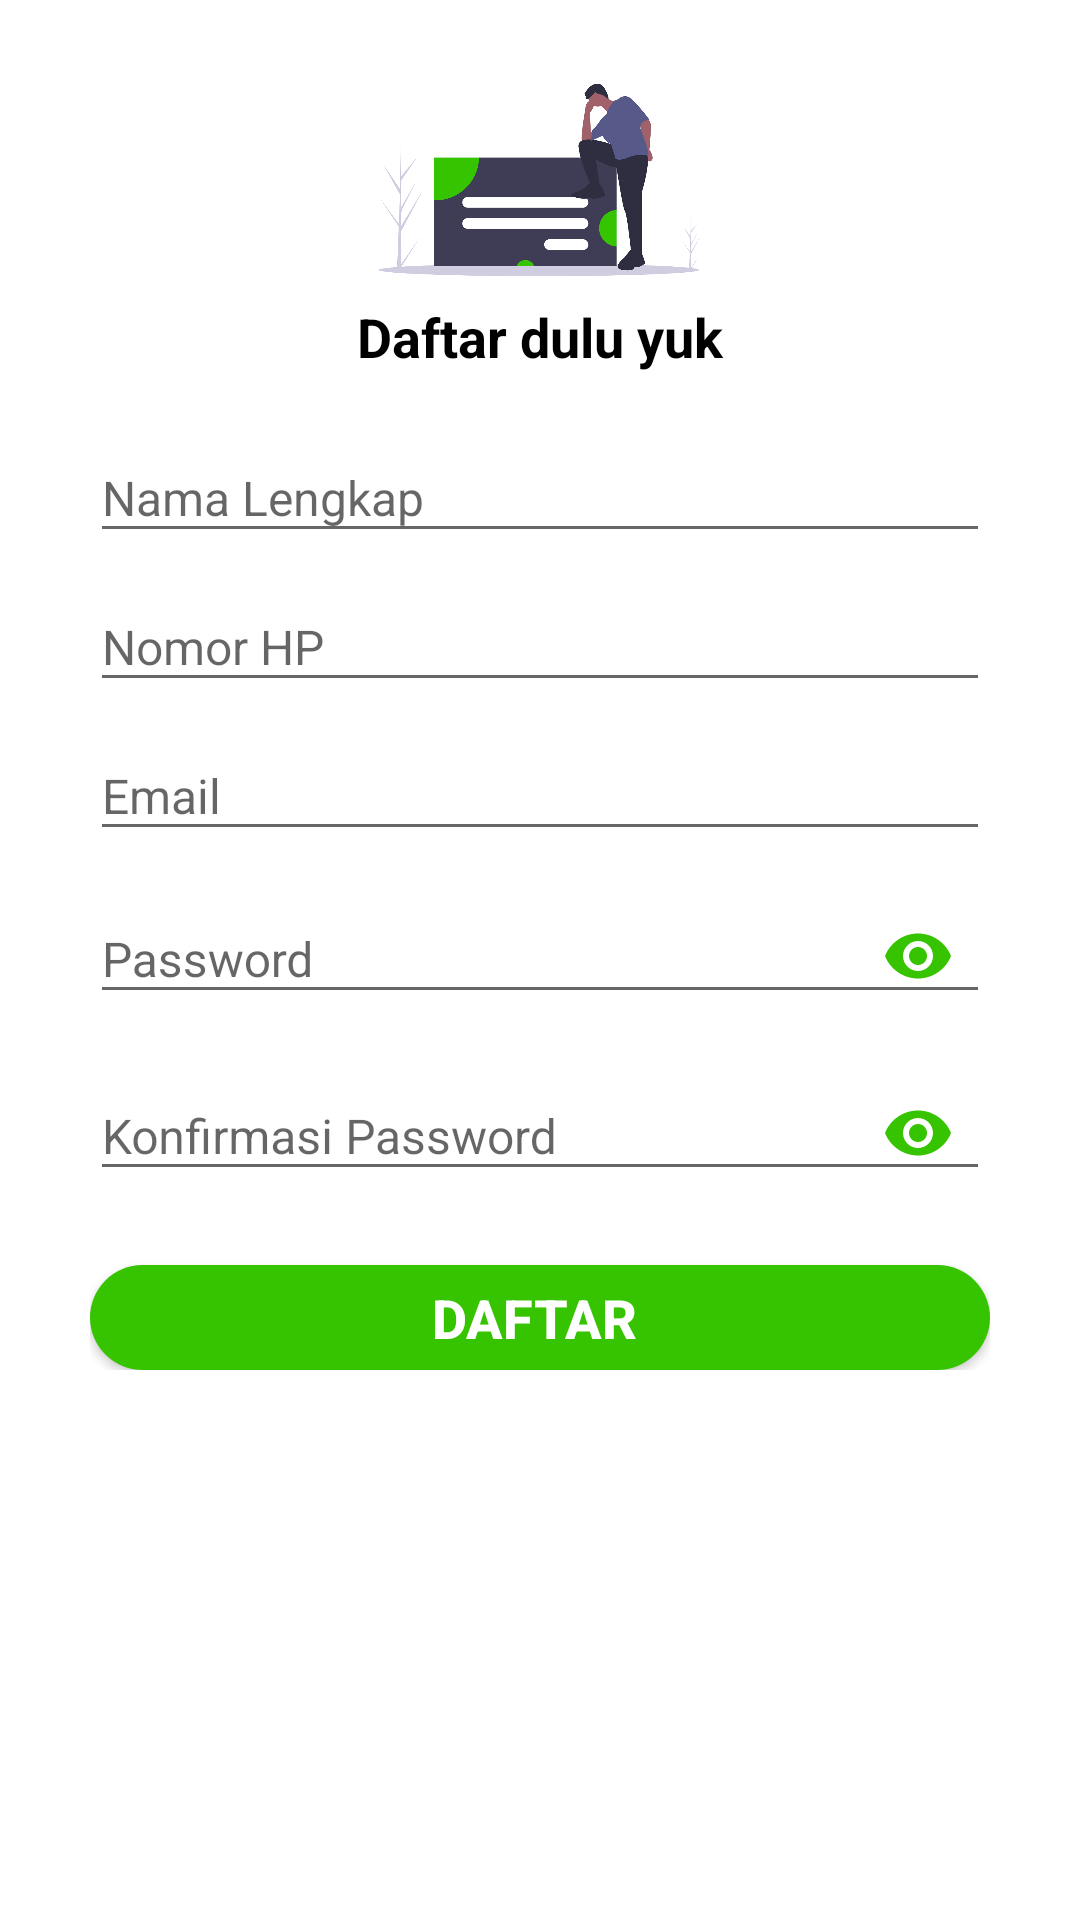

Android layout source for this screen:
<!-- AndroidManifest.xml: application theme AppTheme -->
<!-- res/layout/activity_daftar_akun.xml -->
<?xml version="1.0" encoding="utf-8"?>
<ScrollView xmlns:android="http://schemas.android.com/apk/res/android"
    xmlns:app="http://schemas.android.com/apk/res-auto"
    xmlns:tools="http://schemas.android.com/tools"
    android:layout_width="match_parent"
    android:layout_height="wrap_content"
    android:layout_gravity="center"
    android:background="#fff"
    tools:context=".daftarAkun">

    <LinearLayout
        android:id="@+id/lay"
        android:layout_width="match_parent"
        android:layout_height="match_parent"
        android:orientation="vertical"
        android:gravity="center">


        <ImageView
            android:id="@+id/imageProfilID"
            android:layout_marginTop="20dp"
            android:layout_width="131dp"
            android:layout_height="80dp"
            android:paddingLeft="50dp"
            android:paddingTop="50dp"
            android:background="@drawable/undraw_sign_in"/>
        <TextView
            android:layout_width="match_parent"
            android:layout_height="wrap_content"
            android:text="Daftar dulu yuk"
            android:gravity="center"
            android:textColor="#000"
            android:textSize="18dp"
            android:textStyle="bold"
            android:layout_marginBottom="-20dp"/>
        <LinearLayout
            android:layout_width="match_parent"
            android:layout_height="wrap_content"
            android:layout_margin="30dp"
            android:orientation="vertical">

            <com.google.android.material.textfield.TextInputLayout
                android:layout_width="match_parent"
                android:layout_height="wrap_content">
                <EditText
                    android:id="@+id/namaID"
                    android:layout_width="match_parent"
                    android:layout_height="wrap_content"
                    android:hint="Nama Lengkap"
                    android:textSize="16dp"
                    android:inputType="text"
                    android:textColor="#000"/>
            </com.google.android.material.textfield.TextInputLayout>
            <com.google.android.material.textfield.TextInputLayout
                android:layout_width="match_parent"
                android:layout_height="wrap_content">
                <EditText
                    android:id="@+id/nomorhpID"
                    android:layout_width="match_parent"
                    android:layout_height="wrap_content"
                    android:hint="Nomor HP"
                    android:textSize="16dp"
                    android:inputType="number"
                    android:textColor="#000"/>
            </com.google.android.material.textfield.TextInputLayout>
            <com.google.android.material.textfield.TextInputLayout
                android:layout_width="match_parent"
                android:layout_height="wrap_content">
                <EditText
                    android:id="@+id/emailID"
                    android:layout_width="match_parent"
                    android:layout_height="wrap_content"
                    android:hint="Email"
                    android:textSize="16dp"
                    android:inputType="textEmailAddress"
                    android:textColor="#000"/>
            </com.google.android.material.textfield.TextInputLayout>
            <com.google.android.material.textfield.TextInputLayout
                android:layout_width="match_parent"
                android:layout_height="wrap_content"
                app:passwordToggleEnabled="true"
                app:passwordToggleTint="@color/hijaubackground">
                <EditText
                    android:id="@+id/passwordID"
                    android:layout_width="match_parent"
                    android:layout_height="wrap_content"
                    android:hint="Password"
                    android:textSize="16dp"
                    android:inputType="textPassword"
                    android:textColor="#000"/>
            </com.google.android.material.textfield.TextInputLayout>
            <com.google.android.material.textfield.TextInputLayout
                android:layout_width="match_parent"
                android:layout_height="wrap_content"
                app:passwordToggleEnabled="true"
                app:passwordToggleTint="@color/hijaubackground">
                <EditText
                    android:id="@+id/konfirmPasswordID"
                    android:layout_width="match_parent"
                    android:layout_height="wrap_content"
                    android:hint="Konfirmasi Password"
                    android:textSize="16dp"
                    android:inputType="textPassword"
                    android:textColor="#000"/>
            </com.google.android.material.textfield.TextInputLayout>

            <Button
                android:id="@+id/registerID"
                android:layout_width="match_parent"
                android:layout_height="35dp"
                android:text="daftar "
                android:textStyle="bold"
                android:textSize="18dp"
                android:textColor="#ffffff"
                android:background="@drawable/button"
                android:layout_marginTop="20dp"/>
        </LinearLayout>

    </LinearLayout>

</ScrollView>
<!-- resources referenced by this layout -->
<resources>
  <color name="hijaubackground">#36C400</color>
  <!-- drawable button (drawable) -->
  <?xml version="1.0" encoding="utf-8"?>
  <selector xmlns:android="http://schemas.android.com/apk/res/android">
  
      <item>
          <shape android:shape="rectangle">
              <solid android:color="@color/hijaubackground"/>
              <corners android:radius="30dp"/>
          </shape>
      </item>
  
  </selector>
  <!-- drawable undraw_sign_in: png bitmap (drawable-v24, 56639 bytes) -->
  <style name="AppTheme" parent="Theme.AppCompat.Light.DarkActionBar">
          
          <item name="colorPrimary">@color/hijaubackground</item>
          <item name="colorPrimaryDark">#046D00</item>
          <item name="colorAccent">@color/hijaubackground</item>
      </style>
</resources>
